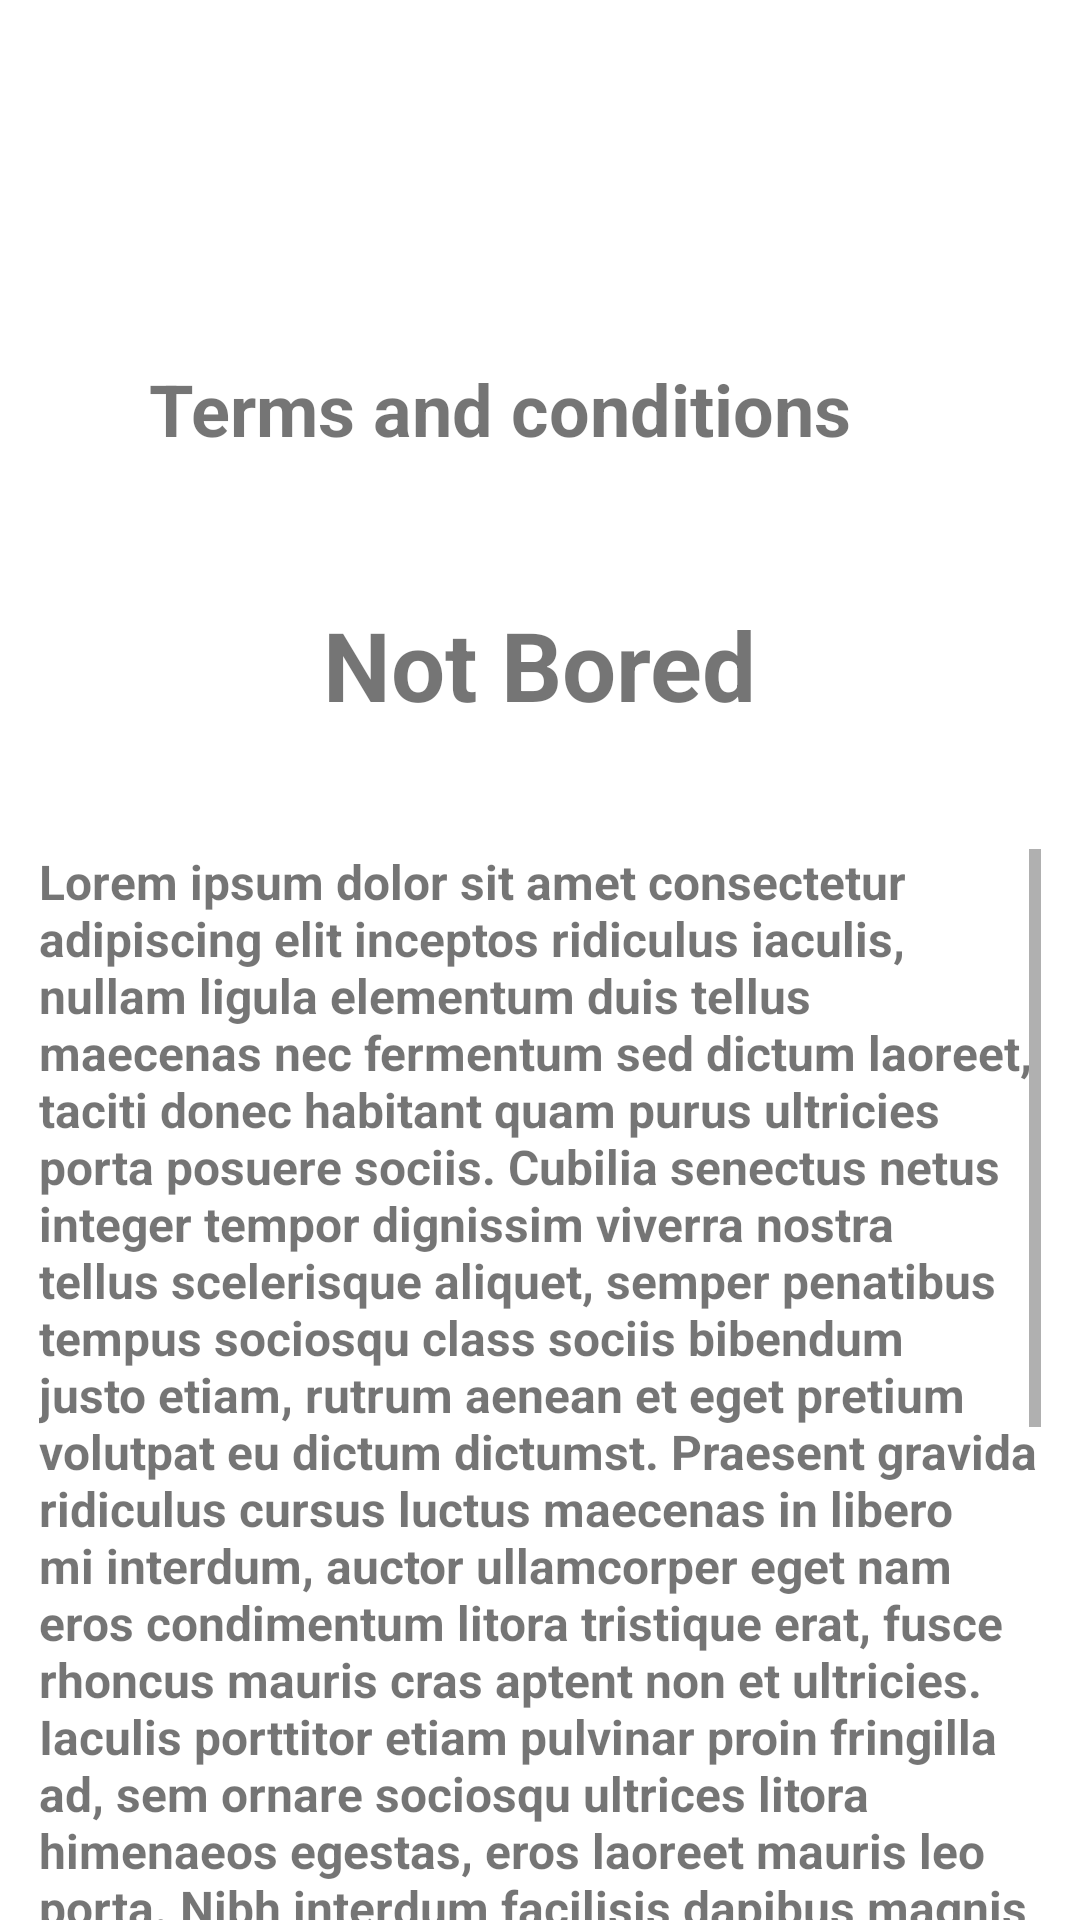

Layout XML and referenced resources for this Android screen:
<!-- AndroidManifest.xml: application theme Theme.Android_Challenge -->
<!-- res/layout/activity_term.xml -->
<?xml version="1.0" encoding="utf-8"?>
<androidx.constraintlayout.widget.ConstraintLayout xmlns:android="http://schemas.android.com/apk/res/android"
    xmlns:app="http://schemas.android.com/apk/res-auto"
    xmlns:tools="http://schemas.android.com/tools"
    android:layout_width="match_parent"
    android:layout_height="match_parent"
    tools:context=".view.TermActivity">

    <TextView
        android:id="@+id/textView"
        android:layout_width="wrap_content"
        android:layout_height="wrap_content"
        android:layout_marginTop="40dp"

        android:text="@string/Title"
        android:textSize="32sp"
        android:textStyle="bold"
        app:layout_constraintLeft_toLeftOf="parent"
        app:layout_constraintRight_toRightOf="parent"
        app:layout_constraintTop_toBottomOf="@+id/tvTermsTitle" />

    <Button
        android:id="@+id/btnClose"
        android:layout_width="51dp"
        android:layout_height="53dp"
        android:background="@android:color/transparent"
        android:hapticFeedbackEnabled="true"
        app:icon="@android:drawable/ic_delete"
        app:iconGravity="top"
        app:iconTint="#000000"
        app:layout_constraintBottom_toBottomOf="parent"
        app:layout_constraintEnd_toEndOf="parent"
        app:layout_constraintHorizontal_bias="0.902"
        app:layout_constraintStart_toStartOf="parent"
        app:layout_constraintTop_toTopOf="parent"
        app:layout_constraintVertical_bias="0.057" />

    <TextView
        android:id="@+id/tvTermsTitle"
        android:layout_width="261dp"
        android:layout_height="40dp"
        android:layout_marginTop="120dp"
        android:text="@string/Terms"
        android:textSize="24sp"
        android:textStyle="bold"
        app:layout_constraintEnd_toEndOf="parent"
        app:layout_constraintStart_toStartOf="parent"
        app:layout_constraintTop_toTopOf="parent" />

    <ScrollView
        android:layout_width="334dp"
        android:layout_height="437dp"
        android:layout_marginTop="40dp"
        app:layout_constraintEnd_toEndOf="parent"
        app:layout_constraintStart_toStartOf="parent"
        app:layout_constraintTop_toBottomOf="@+id/textView">

        <LinearLayout
            android:layout_width="match_parent"
            android:layout_height="wrap_content"
            android:orientation="horizontal">

            <TextView
                android:layout_width="0dp"
                android:layout_height="match_parent"
                android:layout_weight="1"
                android:text="@string/termsText"
                android:textSize="16sp"
                android:textStyle="bold" />
        </LinearLayout>
    </ScrollView>

</androidx.constraintlayout.widget.ConstraintLayout>
<!-- resources referenced by this layout -->
<resources>
  <string name="Terms">Terms and conditions</string>
  <string name="Title">Not Bored</string>
  <string name="termsText">Lorem ipsum dolor sit amet consectetur adipiscing elit inceptos ridiculus
                               iaculis, nullam ligula elementum duis tellus maecenas nec fermentum sed dictum
                               laoreet, taciti donec habitant quam purus ultricies porta posuere sociis. Cubilia
                               senectus netus integer tempor dignissim viverra nostra tellus scelerisque aliquet,
                               semper penatibus tempus sociosqu class sociis bibendum justo etiam, rutrum aenean
                               et eget pretium volutpat eu dictum dictumst.
  
                               Praesent gravida ridiculus cursus luctus maecenas in libero mi interdum,
                               auctor ullamcorper eget nam eros condimentum litora tristique erat, fusce rhoncus
                               mauris cras aptent non et ultricies. Iaculis porttitor etiam pulvinar proin fringilla ad,
                               sem ornare sociosqu ultrices litora himenaeos egestas, eros laoreet mauris leo porta. Nibh
                               interdum facilisis dapibus magnis phasellus tortor fusce nostra quam, ante non elementum himenaeos
                               id hac et hendrerit eros, dui at sollicitudin turpis viverra molestie cras quis.
  
                               Dignissim faucibus auctor in vitae porttitor tellus nascetur tempor sociosqu, elementum
                               dis ultricies eu tempus tincidunt lectus posuere, et ac interdum commodo montes convallis
                               curae facilisis. Vitae diam phasellus litora ad aenean himenaeos, magnis malesuada nec metus faucibus,
                               turpis mollis hac lacinia lacus. Condimentum dis in sed vel molestie integer, gravida eget
                               volutpat interdum bibendum scelerisque magnis, penatibus non sollicitudin convallis egestas.
                               Aptent mi ligula conubia justo habitant cubilia tellus curabitur, a nisi integer non eget
                               vivamus cursus hac, lacus rutrum ridiculus tempor litora nostra dis.
  
                               Nisl pulvinar taciti tellus diam quam dictum cursus potenti euismod natoque feugiat
                               mattis ornare tortor, aliquam orci dapibus inceptos id egestas ante viverra donec
                               aptent suscipit nulla. Eget nisl fringilla cras felis maecenas nisi ridiculus id
                               conubia hac primis sem ullamcorper porttitor, rutrum ac sodales ultrices vestibulum
                               cum leo semper fusce porta eu fermentum. Proin nisi suspendisse class facilisi curabitur
                               quisque, fusce vulputate semper a nulla velit, duis in orci faucibus turpis. Risus metus
                               magnis aliquam accumsan laoreet congue per, tempus purus et odio senectus sodales vulputate,
                               ligula malesuada dis habitasse nullam pellentesque.</string>
  <style name="Theme.Android_Challenge" parent="Theme.MaterialComponents.DayNight.DarkActionBar">
          
          <item name="colorPrimary">#0492D3</item>
          <item name="colorPrimaryVariant">#0170C5</item>
          <item name="colorOnPrimary">#76D3DF</item>
          
          <item name="colorSecondary">@color/teal_200</item>
          <item name="colorSecondaryVariant">@color/teal_700</item>
          <item name="colorOnSecondary">@color/black</item>
          
          <item name="android:statusBarColor" tools:targetApi="l">?attr/colorPrimaryVariant</item>
          
      </style>
  <color name="teal_200">#FF03DAC5</color>
  <color name="teal_700">#FF018786</color>
  <color name="black">#FF000000</color>
</resources>
